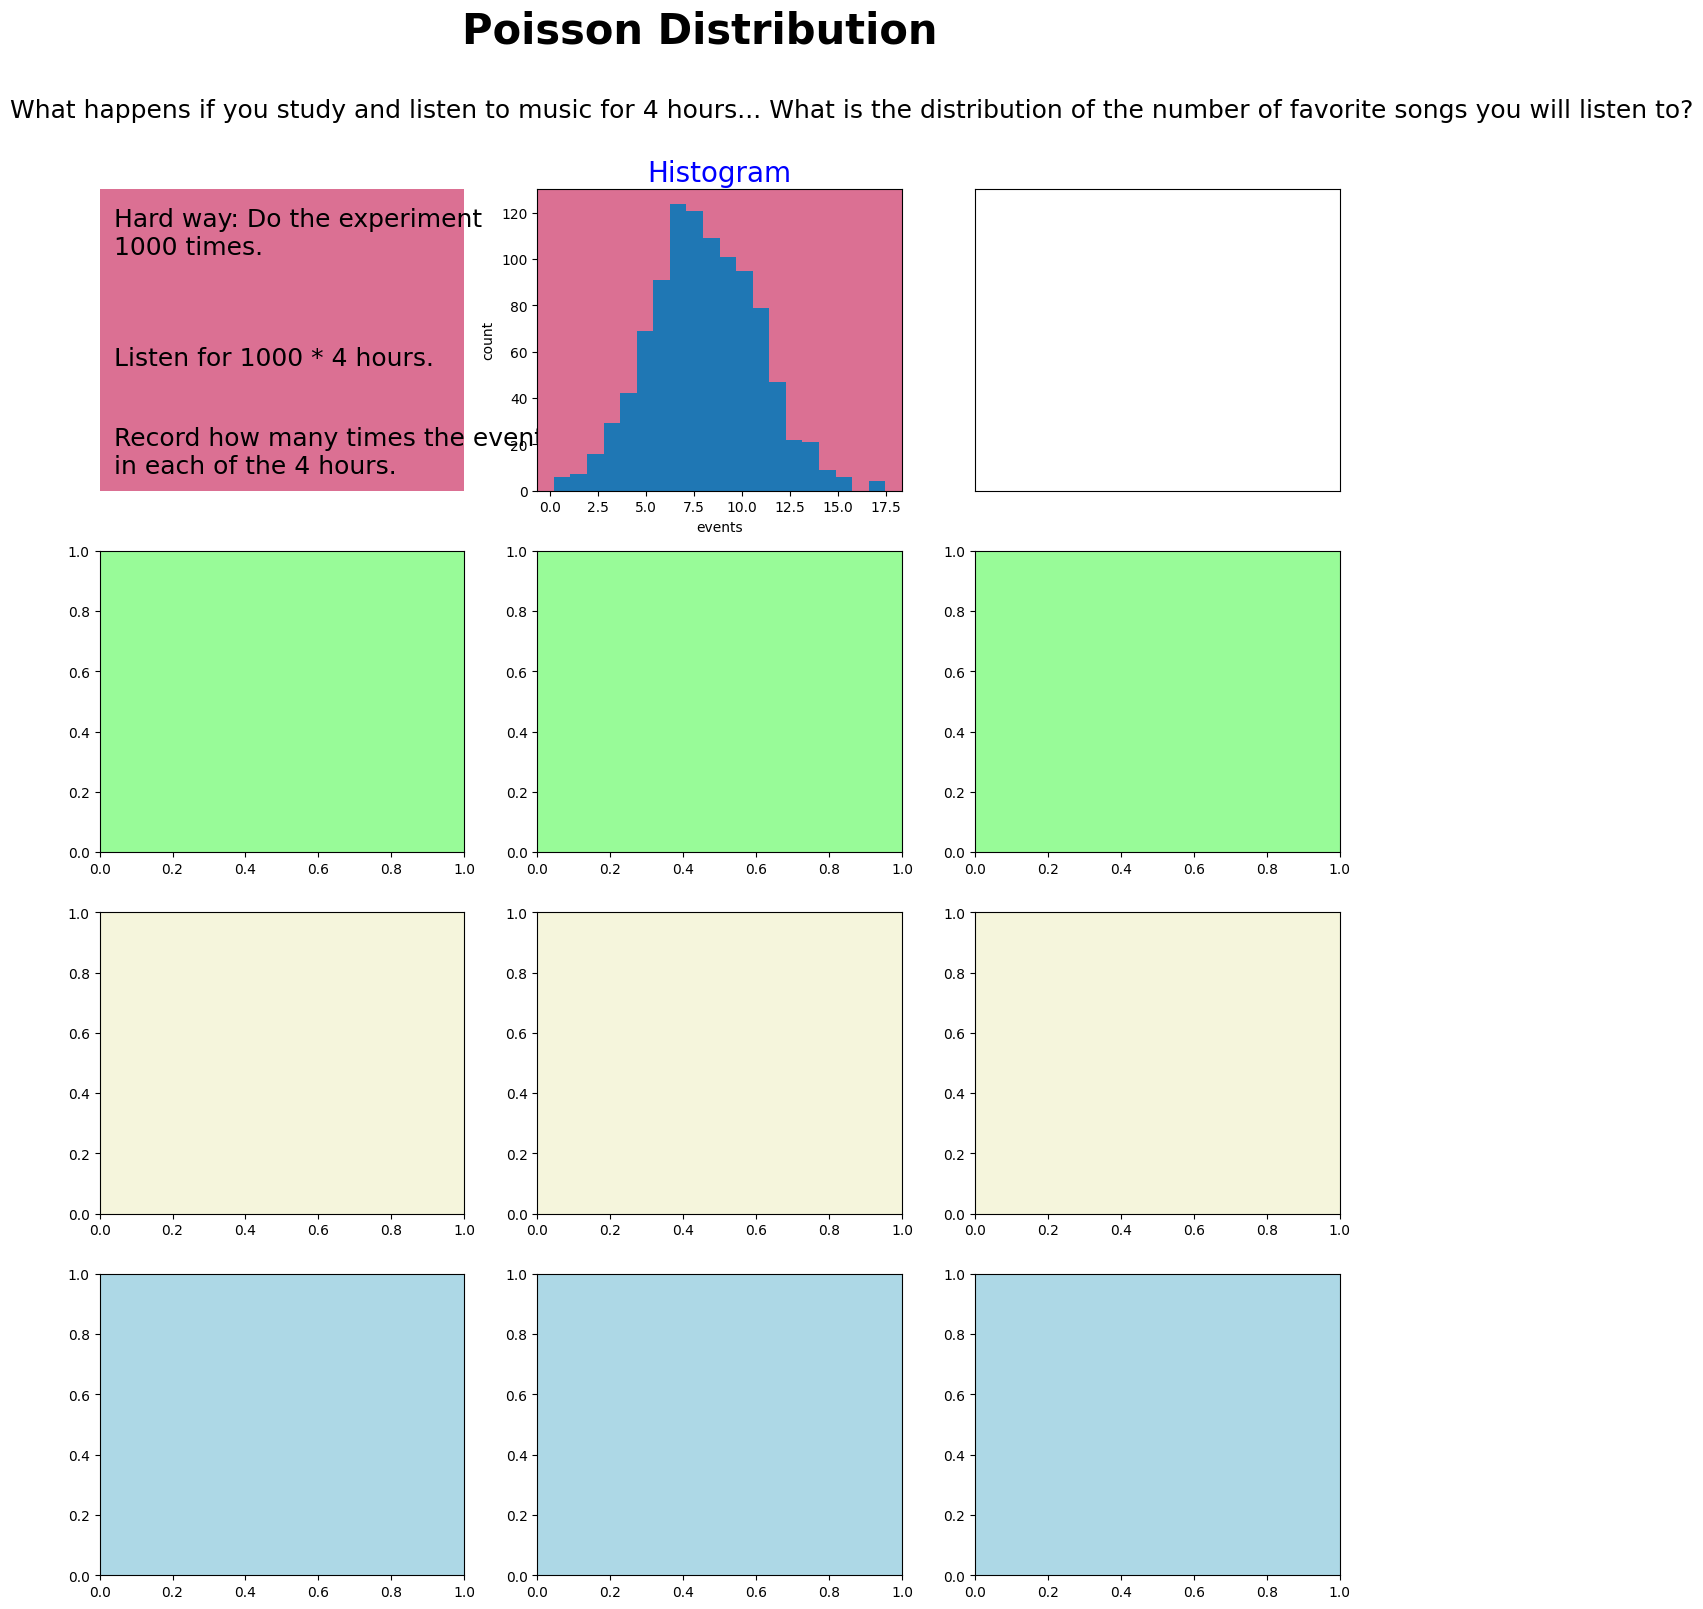

Reproduce this figure in Python. (Note: this script raises an exception after producing the figure.)
import numpy as np
from scipy.stats import poisson
import matplotlib.pyplot as plt
import math
import warnings

# Suppress warnings related to matplotlib font issues
# Suprimir los warnings relacionados con las fuentes de matplotlib
warnings.filterwarnings("ignore", category=UserWarning, module="matplotlib")

# Change font to a more common and guaranteed one like 'Arial'
# Cambiar la fuente a una más común y garantizada como 'Arial'
plt.rcParams['font.family'] = 'Arial'

# Start using the default matplotlib style (without xkcd style)
# Empezar a usar el estilo predeterminado de matplotlib (sin xkcd)
# We remove the line plt.xkcd()

# Using the object-oriented approach with subplots() in matplotlib
# Este código usa el estilo OO de matplotlib, utilizando subplots()
fig, ax = plt.subplots(4, 3,   # 4 rows, 3 columns of subplots
    figsize = (16,18)          # figure dimensions in inches
)

#########################################################################
#  Colors
#########################################################################

# Color names from the xkcd color survey https://xkcd.com/color/rgb/
# Prefixed with 'xkcd:' (for example, 'xkcd:sky blue');

# Light colors: pink, light blue, pale green, very pale blue
# Salmon, light peach, pale salmon, light beige, ecru
# Too bright: butter, light peach
# Very light green too close to pale green
# Good: light peach, very light purple, very light pink

# Set background color for each axis
# Setear el color de fondo de cada eje
# Row 0
ax[0,0].set_facecolor('palevioletred')
ax[0,1].set_facecolor('palevioletred')
# ax[0,2] is covered by the plot
# ax[0,2] está cubierto por el dibujo

# Row 1
ax[1,0].set_facecolor('palegreen')
ax[1,1].set_facecolor('palegreen')
ax[1,2].set_facecolor('palegreen')

# Row 2
ax[2,0].set_facecolor('beige')
ax[2,1].set_facecolor('beige')
ax[2,2].set_facecolor('beige')

# Row 3
ax[3,0].set_facecolor('lightblue')
ax[3,1].set_facecolor('lightblue')
ax[3,2].set_facecolor('lightblue')

#########################################################################
#  Title Area
#########################################################################

# Main title above everything
# Título principal encima de todo
plt.suptitle("Poisson Distribution", 
    fontsize=30,
    fontweight='bold'
)

# Text right below the title
# Texto justo debajo del título
plt.figtext(0.069, 0.92,
    "What happens if you study and listen to music for 4 hours... What is the distribution of the number of favorite songs you will listen to?",
    ha="left",
    fontsize=18)

#########################################################################
#  Helper Functions
#########################################################################

# Function to remove borders and ticks
# Función para quitar los bordes y los ticks
def make_text_section( _ax):
    # Remove all borders (top, right, bottom, left)
    # Quitar los bordes
    for loc in ['top','right','bottom','left']:
        _ax.spines[loc].set_visible(False)

    # Remove x and y ticks
    # Quitar los ticks de x e y
    _ax.set_xticks([])
    _ax.set_yticks([])

TOP = 0.94
CENTER = 0.4  # 0.45
BOTTOM = 0.04

LARGE_FONT_SIZE = 28

# Function to write text on the subplot
# Función para escribir texto en el subgráfico
def write_text( _ax, y, txt, _fontsize=18):
    _ax.text(0.04,
        y,
        txt,
        ha="left",  # horizontal alignment
        va= "top" if y==TOP else "bottom", # vertical alignment
        fontsize=_fontsize)

# Poisson distribution formula function
# Función para la fórmula de la Distribución Poisson
def calc_prob( _lambda, k):
    return math.exp(-_lambda) * pow(_lambda, k) / math.factorial(k)

#########################################################################
#  subplot 0,0:  
#########################################################################

# Add text section and descriptions for subplot 0,0
# Añadir sección de texto y descripciones para el subplot 0,0
make_text_section(ax[0][0])
write_text( ax[0,0], TOP, "Hard way: Do the experiment\n1000 times.") 
write_text( ax[0,0], CENTER, "Listen for 1000 * 4 hours.") 
write_text( ax[0,0], BOTTOM, "Record how many times the event occurs\nin each of the 4 hours.") 

#########################################################################
#  subplot 0,1: Histogram showing frequency distributions.
#  It shows how many occurrences happen within each bin.
#########################################################################

# Set title and labels for subplot 0,1
# Establecer título y etiquetas para el subplot 0,1
ax[0,1].set_title("Histogram", 
    {'color':'blue', 'size':20})
ax[0,1].set_xlabel("events")
ax[0,1].set_ylabel("count")

# Poisson distributions:
#     They are always skewed to the right.
#     mean = μ = λ 
#     standard deviation = σ = sqrt( λ) 

# mean = lambda = (average events / time) * (time period)
#      = (1/30 min)(4 hrs)(60 min/hr) = 8

# standard deviation = sqrt( λ) = sqrt(8)

# This is an approximation of performing the experiment.
# np.random.normal( mean, standard deviation, num_samples)
#     generates a random list of length num_samples.
x = np.random.normal(8, math.sqrt(8), 1000)
x = x[x>=0]  # remove negative numbers

ax[0,1].hist(x,20)  # plot histogram with 20 bins

#########################################################################
#  subplot 0,2: Image
#########################################################################

# Remove x and y ticks from subplot 0,2
# Eliminar los ticks de x e y del subplot 0,2
ax[0][2].set_xticks([]) 
ax[0][2].set_yticks([])

im = plt.imread('headphones.jpg') # Load image
ax[0][2].imshow(im)

#########################################################################
#  subplot 1,0, 1,1, 1,2
#########################################################################

# Adding text and information for subplots 1,0; 1,1; 1,2
# Añadir texto e información para los subgráficos 1,0; 1,1; 1,2
make_text_section(ax[1][0])
write_text( ax[1,0], TOP, "Event = Listen to a favorite song\nfrom streaming music") 
write_text( ax[1,0], CENTER, "This is a ...") 
write_text( ax[1,0], BOTTOM, "Poisson Process", _fontsize=LARGE_FONT_SIZE)

make_text_section(ax[1][1])
write_text( ax[1,1], TOP, "A) The average time between events\nis constant.") 
write_text( ax[1,1], BOTTOM, "If you listen to a favorite song\non average every 30 minutes, then\nthe average time between events is\n1/2 hour.") 

make_text_section(ax[1][2])
write_text( ax[1,2], TOP, "B) The actual event times are\nrandom.") 
write_text( ax[1,2], CENTER, "C) Events are independent; they do\nnot affect each other.") 
write_text( ax[1,2], BOTTOM, "D) No two events can occur at\nexactly the same time.") 

#########################################################################
#  subplot 2,0: Poisson Distribution
#########################################################################

make_text_section( ax[2,0])

write_text( ax[2,0], TOP, "Poisson Distribution", _fontsize=LARGE_FONT_SIZE) 
write_text( ax[2,0], CENTER, "==> Find the probability of k events\nhappening in a time period") 

#########################################################################
#  subplot 2,1: Poisson probability function
#########################################################################

make_text_section( ax[2,1])

write_text( ax[2,1], TOP, "P(k events in time interval)") 
write_text( ax[2,1], CENTER, r"= $e^{-\lambda} \frac{\lambda^k}{k!}$", 
    _fontsize=LARGE_FONT_SIZE)
write_text( ax[2,1], BOTTOM, r"$\lambda$ lambda is the rate parameter.") 

#########################################################################
#  subplot 2,2: Plotting Poisson PMF for different lambda values
#########################################################################

ax[2,2].set_title("Poisson Distribution", 
    {'color':'blue', 'size':20})
ax[2,2].set_xlabel("k")
ax[2,2].set_ylabel("P(k events in interval t)")

eventos_por_hora = 2   # events per hour
horas = 4   # time interval

# lambda, also known as rate parameter or expected number of events in an interval
# lambda, también conocido como parámetro de tasa o número esperado de eventos en un intervalo
lamb = eventos_por_hora * horas

# Probability mass function for Poisson
# Función de masa de probabilidad de Poisson
# = probability of a certain number of events, k, in a time interval

lin = np.arange(0,20)  # integers from 0 to 19

ax[2,2].plot(lin, poisson(2).pmf(lin), c='r')
ax[2,2].plot(lin, poisson(7).pmf(lin), c='g')
ax[2,2].plot(lin, poisson(14).pmf(lin), c='b')

ax[2,2].legend(['lambda=2', 'lambda=7', 'lambda=14'] )

#########################################################################
#  subplot 3,0: Lambda explanation
#########################################################################

make_text_section( ax[3,0])

write_text( ax[3,0], TOP, r"$\lambda$ lambda", _fontsize=LARGE_FONT_SIZE)
write_text( ax[3,0], CENTER, "is the expected number of events\nin the interval.") 
write_text( ax[3,0], BOTTOM, r"$\lambda = \frac{events}{time}$ * time period") 

#########################################################################
#  subplot 3,1: Poisson curve with lambda=8
#########################################################################

ax[3,1].set_title("Poisson Distribution", 
    {'color':'blue', 'size':20})
ax[3,1].set_xlabel("k")
ax[3,1].set_ylabel("P(k events in interval t)")

# Draw horizontal and vertical lines up to the point on the curve that
# shows the probability of getting 8 events during the interval.
y2 = 0.14  # P(8) = 0.13958653195059692
ax[3,1].plot([8,8], [0,0.14], c='grey')
ax[3,1].plot([0,8], [0.14,0.14], c='grey')

lin = np.arange(0,20)  # integers from 0 to 19

# Param #1: array with all x values
# Param #2: array with all y values
poisson_curve, = ax[3,1].plot(lin, poisson(lamb).pmf(lin), c='red')

# There are 3 lines drawn. 
# But I only want to show the 3rd line in the legend.
# Hay 3 líneas graficadas, pero solo quiero mostrar la 3ª en la leyenda.
ax[3,1].legend(handles=[poisson_curve], labels=['lambda=8'])

ax[3,1].text(0, 0.139, "14%", ha="left", va="top", fontsize=18)

txt = r"$\lambda = \frac{1}{1/2}$ * 4 =8" 
ax[3,1].text(12, 0.09, txt, ha="left", va="bottom", fontsize=18)

#########################################################################
#  subplot 3,2: Explanation of expected events with lambda=8
#########################################################################

make_text_section( ax[3,2])

write_text( ax[3,2], TOP, r"$\lambda$ = 8 means 8 expected events." + "\nIt is also the most likely result.")
write_text( ax[3,2], CENTER, "It doesn't mean we will get exactly 8 events.") 
write_text( ax[3,2], BOTTOM, "Exactly 8 events has only a 14% probability.") 

#########################################################################
#########################################################################

# Adjust spacing between subplots
# Ajustar el espaciado entre los subgráficos
fig.subplots_adjust(left=0.06,
    right=0.95,
    bottom=0.07,
    top=0.89,
    wspace=0.2,
    hspace=0.5)

# Add footer text
# Añadir texto al pie de página
plt.figtext(0.069, 0.02,
    "Data visualization",
    ha="left",
    fontsize=14)

# Save the figure as an image file
# Guardar la figura como archivo de imagen
plt.savefig('day09_statistics.png')  
plt.show()  # Display the plot
